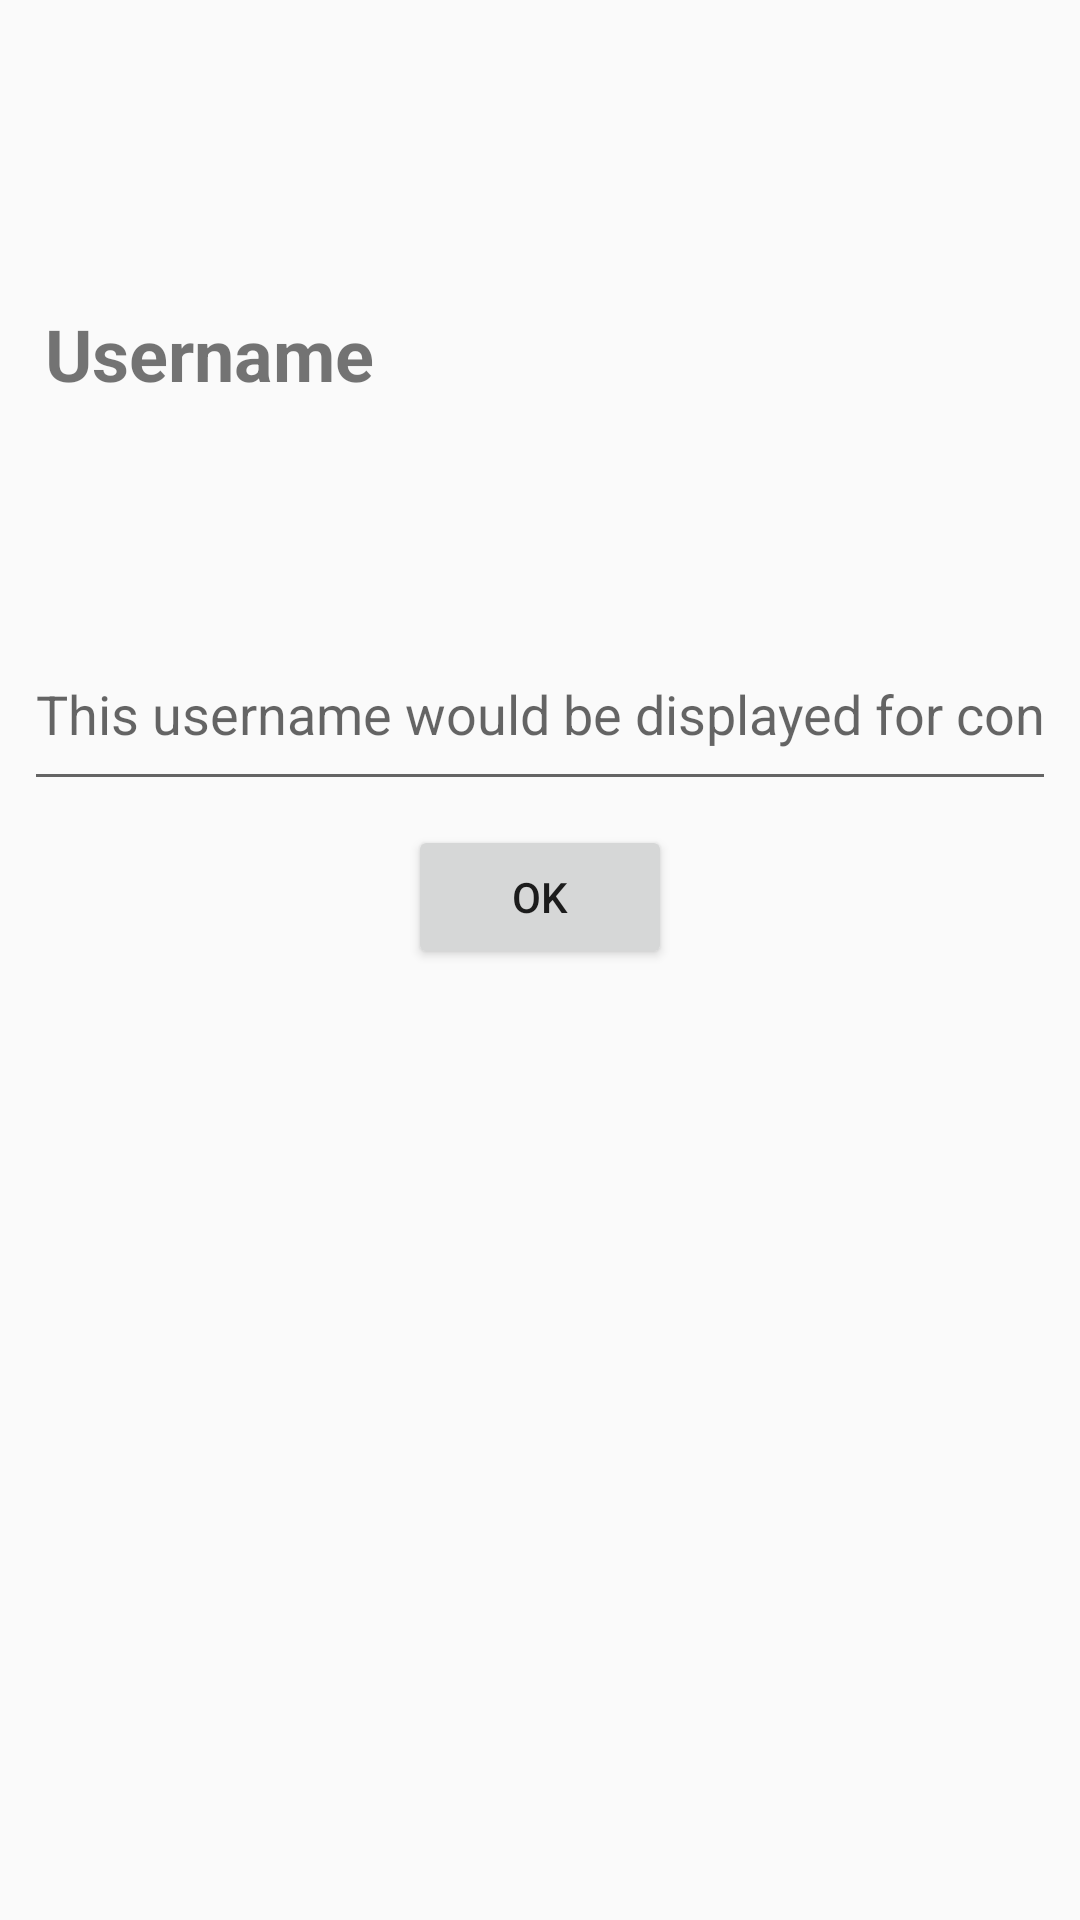

Layout XML and referenced resources for this Android screen:
<!-- AndroidManifest.xml: application theme AppTheme -->
<!-- res/layout/set_username.xml -->
<?xml version="1.0" encoding="utf-8"?>
<android.support.constraint.ConstraintLayout xmlns:android="http://schemas.android.com/apk/res/android"
    xmlns:app="http://schemas.android.com/apk/res-auto"
    xmlns:tools="http://schemas.android.com/tools"
    android:orientation="vertical"
    android:layout_width="match_parent"
    android:layout_height="match_parent">

    <TextView
        android:id="@+id/textView"
        android:layout_width="134dp"
        android:layout_height="wrap_content"
        android:layout_marginBottom="8dp"
        android:layout_marginEnd="8dp"
        android:layout_marginLeft="8dp"
        android:layout_marginRight="8dp"
        android:layout_marginStart="8dp"
        android:layout_marginTop="8dp"
        android:fontFamily="sans-serif"
        android:foregroundGravity="center_vertical"
        android:text="@string/username"
        android:textSize="24sp"
        android:textStyle="bold"
        app:layout_constraintBottom_toTopOf="@+id/editText"
        app:layout_constraintHorizontal_bias="0.034"
        app:layout_constraintLeft_toLeftOf="parent"
        app:layout_constraintRight_toRightOf="parent"
        app:layout_constraintTop_toTopOf="parent"
        app:layout_constraintVertical_bias="0.594" />

    <EditText
        android:id="@+id/editText"
        android:layout_width="0dp"
        android:layout_height="61dp"
        android:layout_marginBottom="373dp"
        android:layout_marginEnd="8dp"
        android:layout_marginLeft="8dp"
        android:layout_marginRight="8dp"
        android:layout_marginStart="8dp"
        android:ems="10"
        android:imeOptions="actionDone"
        android:hint="@string/description_text"
        android:inputType="textPersonName"
        app:layout_constraintBottom_toBottomOf="parent"
        app:layout_constraintHorizontal_bias="0.0"
        app:layout_constraintLeft_toLeftOf="parent"
        app:layout_constraintRight_toRightOf="parent" />

    <Button
        android:id="@+id/button"
        android:layout_width="wrap_content"
        android:layout_height="wrap_content"
        android:layout_marginBottom="8dp"
        android:layout_marginLeft="8dp"
        android:layout_marginRight="8dp"
        android:layout_marginTop="8dp"
        android:text="@string/okay"
        android:onClick="buttonClickFunction"
        app:layout_constraintBottom_toBottomOf="parent"
        app:layout_constraintLeft_toLeftOf="parent"
        app:layout_constraintRight_toRightOf="parent"
        app:layout_constraintTop_toBottomOf="@+id/editText"
        app:layout_constraintVertical_bias="0.0"
        android:layout_marginStart="8dp"
        android:layout_marginEnd="8dp" />
</android.support.constraint.ConstraintLayout>
<!-- resources referenced by this layout -->
<resources>
  <string name="description_text">This username would be displayed for connections</string>
  <string name="okay">OK</string>
  <string name="username">Username</string>
  <style name="AppTheme" parent="Theme.AppCompat.Light.DarkActionBar">
          
          <item name="colorPrimary">@color/colorPrimary</item>
          <item name="colorPrimaryDark">@color/colorPrimaryDark</item>
          <item name="colorAccent">@color/colorAccent</item>
      </style>
  <!-- not gathered from this repository: default colours our renderer supplied (Android Studio template values) -->
  <color name="colorPrimary">#FF6200EE</color>
  <color name="colorPrimaryDark">#FF3700B3</color>
  <color name="colorAccent">#FF03DAC5</color>
</resources>
